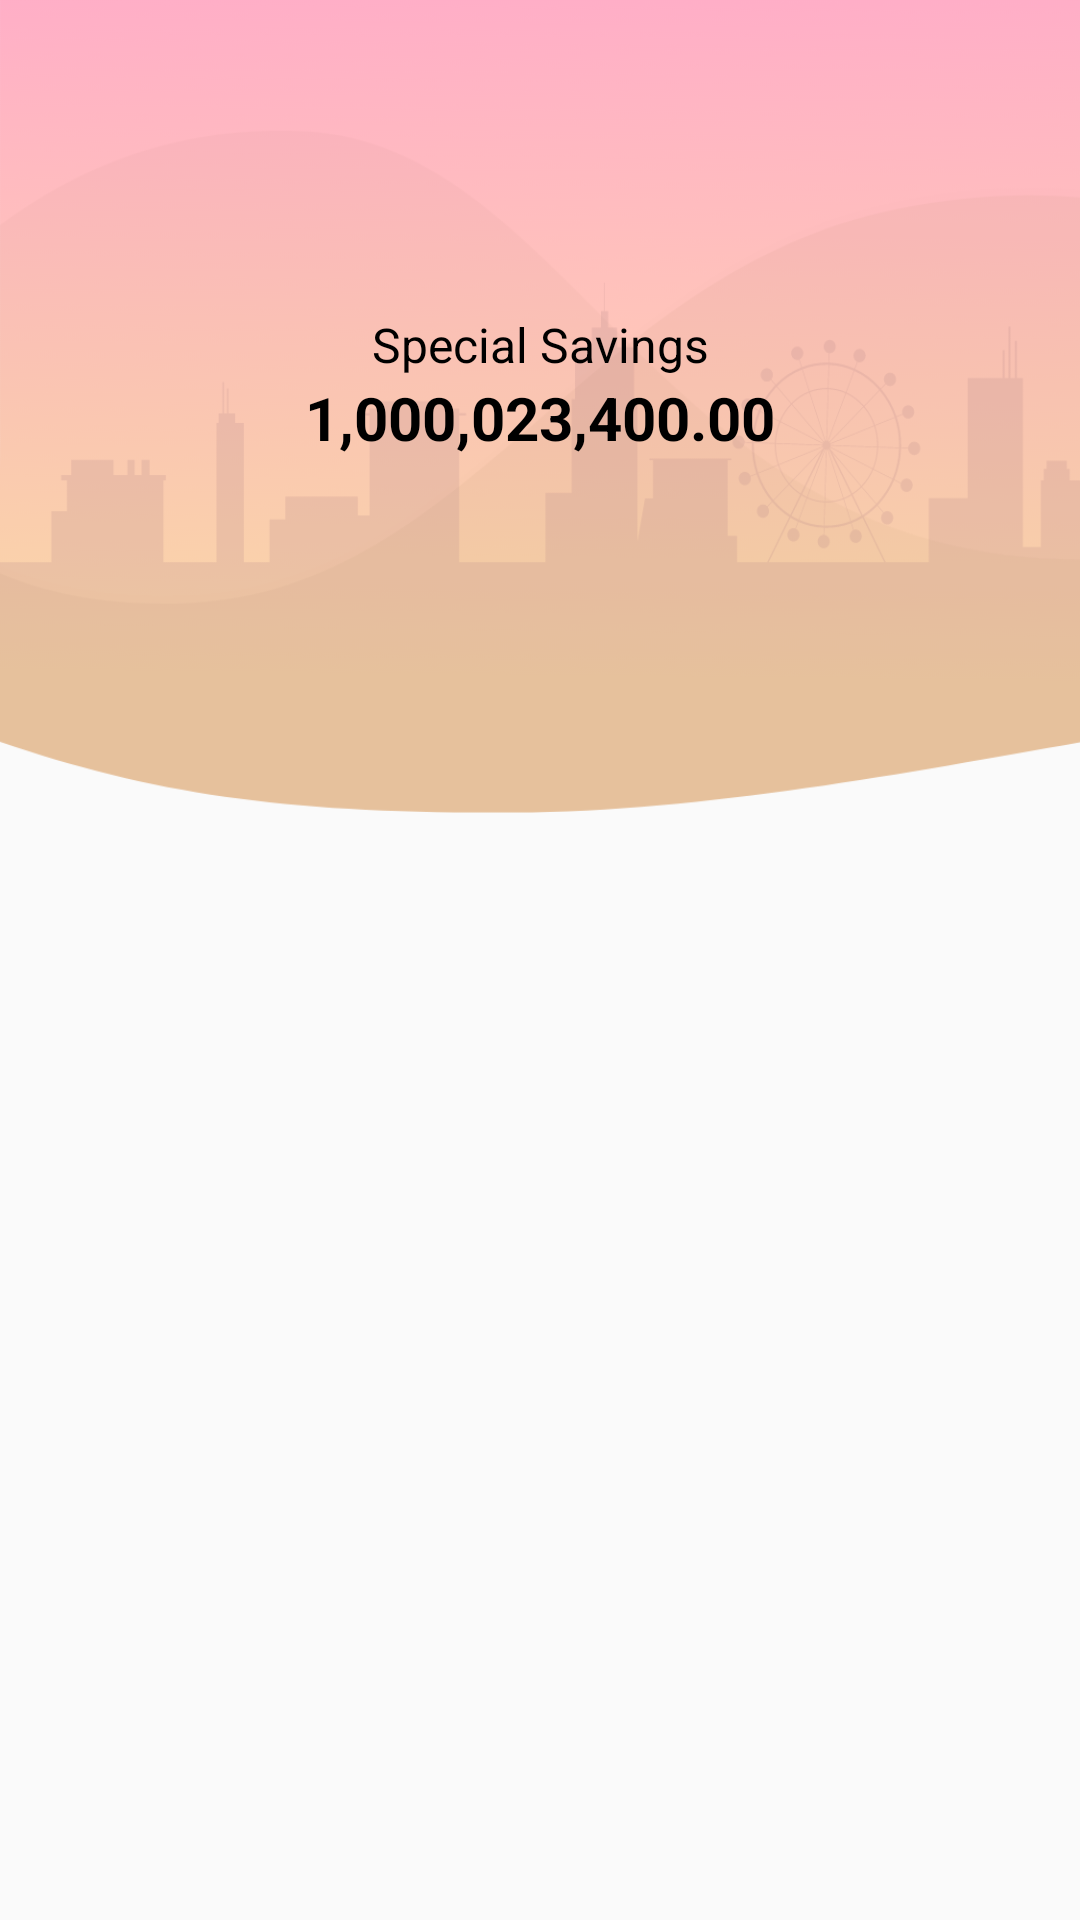

The Android layout XML behind this screen, and the referenced resources:
<!-- AndroidManifest.xml: application theme AppTheme -->
<!-- res/layout/fragment_landing.xml -->
<?xml version="1.0" encoding="utf-8"?>
<androidx.constraintlayout.widget.ConstraintLayout xmlns:android="http://schemas.android.com/apk/res/android"
    xmlns:app="http://schemas.android.com/apk/res-auto"
    xmlns:tools="http://schemas.android.com/tools"
    android:layout_width="match_parent"
    android:layout_height="match_parent"
    android:fitsSystemWindows="true"
    tools:context=".landing.LandingFragment">

    <androidx.recyclerview.widget.RecyclerView
        android:id="@+id/timelineRecyclerView"
        android:layout_width="0dp"
        android:layout_height="0dp"
        app:layout_constraintBottom_toBottomOf="parent"
        app:layout_constraintEnd_toEndOf="parent"
        app:layout_constraintStart_toStartOf="parent"
        app:layout_constraintTop_toTopOf="parent"
        tools:listitem="@layout/item_time_line"
        tools:visibility="visible" />

    <androidx.constraintlayout.widget.ConstraintLayout
        android:id="@+id/profileLayout"
        android:layout_width="match_parent"
        android:layout_height="@dimen/profile_layout_size"
        app:layout_constraintEnd_toEndOf="parent"
        app:layout_constraintStart_toStartOf="parent"
        app:layout_constraintBottom_toBottomOf="@id/emptyLayout">

        <ImageView
            android:id="@+id/imageBg"
            android:layout_width="0dp"
            android:layout_height="0dp"
            android:adjustViewBounds="true"
            android:scaleType="fitXY"
            android:src="@drawable/ic_landing_background"
            app:layout_constraintBottom_toBottomOf="parent"
            app:layout_constraintEnd_toEndOf="parent"
            app:layout_constraintStart_toStartOf="parent"
            app:layout_constraintTop_toTopOf="parent" />

        <ImageView
            android:id="@+id/imageProfile"
            android:layout_width="72dp"
            android:layout_height="72dp"
            android:layout_marginTop="16dp"
            android:elevation="8dp"
            app:layout_constraintEnd_toEndOf="parent"
            app:layout_constraintHorizontal_bias="0.5"
            app:layout_constraintStart_toStartOf="parent"
            app:layout_constraintTop_toTopOf="@+id/imageBg"
            tools:src="@tools:sample/avatars" />

        <TextView
            android:id="@+id/textName"
            android:layout_width="wrap_content"
            android:layout_height="wrap_content"
            android:layout_marginTop="16dp"
            android:text="Special Savings"
            android:textColor="@android:color/black"
            android:textSize="16sp"
            app:layout_constraintEnd_toEndOf="parent"
            app:layout_constraintHorizontal_bias="0.5"
            app:layout_constraintStart_toStartOf="parent"
            app:layout_constraintTop_toBottomOf="@+id/imageProfile" />

        <TextView
            android:id="@+id/textBalance"
            android:layout_width="wrap_content"
            android:layout_height="wrap_content"
            android:text="1,000,023,400.00"
            android:textColor="@android:color/black"
            android:textSize="20sp"
            android:textStyle="bold"
            app:layout_constraintEnd_toEndOf="parent"
            app:layout_constraintHorizontal_bias="0.5"
            app:layout_constraintStart_toStartOf="parent"
            app:layout_constraintTop_toBottomOf="@+id/textName" />

        <androidx.recyclerview.widget.RecyclerView
            android:id="@+id/bankRecyclerView"
            android:layout_width="match_parent"
            android:layout_height="wrap_content"
            android:layout_marginTop="12dp"
            app:layout_constraintBottom_toBottomOf="parent"
            app:layout_constraintEnd_toEndOf="parent"
            app:layout_constraintHorizontal_bias="0.5"
            app:layout_constraintStart_toStartOf="parent"
            app:layout_constraintTop_toBottomOf="@+id/textBalance"
            tools:itemCount="1"
            tools:listitem="@layout/item_bank" />
    </androidx.constraintlayout.widget.ConstraintLayout>

    <androidx.constraintlayout.widget.ConstraintLayout
        android:id="@+id/emptyLayout"
        android:layout_width="0dp"
        android:layout_height="@dimen/profile_layout_size"
        android:minHeight="44dp"
        app:layout_constraintEnd_toEndOf="parent"
        app:layout_constraintHorizontal_bias="0.5"
        app:layout_constraintStart_toStartOf="parent"
        app:layout_constraintTop_toTopOf="parent" />

</androidx.constraintlayout.widget.ConstraintLayout>
<!-- res/layout/item_time_line.xml (included above) -->
<?xml version="1.0" encoding="utf-8"?>
<androidx.constraintlayout.widget.ConstraintLayout xmlns:android="http://schemas.android.com/apk/res/android"
    xmlns:app="http://schemas.android.com/apk/res-auto"
    xmlns:tools="http://schemas.android.com/tools"
    android:id="@+id/rootLayout"
    android:layout_width="match_parent"
    android:layout_height="wrap_content"
    android:padding="4dp">

    <ImageView
        android:id="@+id/imageBank"
        android:layout_width="40dp"
        android:layout_height="40dp"
        android:layout_marginStart="8dp"
        android:cropToPadding="false"
        app:layout_constraintBottom_toBottomOf="parent"
        app:layout_constraintStart_toStartOf="parent"
        app:layout_constraintTop_toTopOf="parent"
        tools:srcCompat="@tools:sample/avatars" />

    <TextView
        android:id="@+id/textNumber"
        android:layout_width="wrap_content"
        android:layout_height="wrap_content"
        android:layout_marginTop="13dp"
        android:layout_marginEnd="8dp"
        android:textColor="@android:color/black"
        android:textSize="13sp"
        app:layout_constraintEnd_toEndOf="parent"
        app:layout_constraintTop_toTopOf="parent"
        tools:text="083 333 3333" />

    <TextView
        android:id="@+id/itemTextBalance"
        android:layout_width="wrap_content"
        android:layout_height="wrap_content"
        android:layout_marginTop="4dp"
        android:layout_marginBottom="13dp"
        android:textColor="@android:color/black"
        android:textSize="16sp"
        android:textStyle="bold"
        app:layout_constraintBottom_toBottomOf="parent"
        app:layout_constraintEnd_toEndOf="@+id/textNumber"
        app:layout_constraintTop_toBottomOf="@+id/textNumber"
        tools:text="1,000.00" />
</androidx.constraintlayout.widget.ConstraintLayout>
<!-- res/layout/item_bank.xml (included above) -->
<?xml version="1.0" encoding="utf-8"?>
<androidx.constraintlayout.widget.ConstraintLayout xmlns:android="http://schemas.android.com/apk/res/android"
    xmlns:app="http://schemas.android.com/apk/res-auto"
    xmlns:tools="http://schemas.android.com/tools"
    android:id="@+id/rootLayout"
    android:layout_width="wrap_content"
    android:layout_height="wrap_content">

    <androidx.cardview.widget.CardView
        android:layout_width="163dp"
        android:layout_height="wrap_content"
        android:layout_margin="4dp"
        app:cardCornerRadius="8dp"
        app:cardElevation="2dp"
        app:cardUseCompatPadding="false"
        app:layout_constraintBottom_toBottomOf="parent"
        app:layout_constraintEnd_toEndOf="parent"
        app:layout_constraintHorizontal_bias="0.5"
        app:layout_constraintStart_toStartOf="parent"
        app:layout_constraintTop_toTopOf="parent">

        <androidx.constraintlayout.widget.ConstraintLayout
            android:layout_width="match_parent"
            android:layout_height="wrap_content">

            <ImageView
                android:id="@+id/imageBank"
                android:layout_width="40dp"
                android:layout_height="40dp"
                android:layout_marginStart="8dp"
                android:cropToPadding="false"
                app:layout_constraintBottom_toBottomOf="parent"
                app:layout_constraintStart_toStartOf="parent"
                app:layout_constraintTop_toTopOf="parent"
                tools:srcCompat="@tools:sample/avatars" />

            <TextView
                android:id="@+id/textNumber"
                android:layout_width="wrap_content"
                android:layout_height="wrap_content"
                android:layout_marginTop="13dp"
                android:layout_marginEnd="8dp"
                android:textColor="@android:color/black"
                android:textSize="13sp"
                app:layout_constraintEnd_toEndOf="parent"
                app:layout_constraintTop_toTopOf="parent"
                tools:text="083 333 3333" />

            <TextView
                android:id="@+id/textBalance"
                android:layout_width="wrap_content"
                android:layout_height="wrap_content"
                android:layout_marginTop="4dp"
                android:layout_marginBottom="13dp"
                android:textColor="@android:color/black"
                android:textSize="16sp"
                android:textStyle="bold"
                app:layout_constraintBottom_toBottomOf="parent"
                app:layout_constraintEnd_toEndOf="@+id/textNumber"
                app:layout_constraintTop_toBottomOf="@+id/textNumber"
                tools:text="1,000.00" />
        </androidx.constraintlayout.widget.ConstraintLayout>
    </androidx.cardview.widget.CardView>
</androidx.constraintlayout.widget.ConstraintLayout>
<!-- resources referenced by this layout -->
<resources>
  <dimen name="profile_layout_size">271dp</dimen>
  <!-- drawable ic_landing_background: png bitmap (drawable-xxhdpi, 89049 bytes) -->
  <style name="AppTheme" parent="Theme.AppCompat.Light.NoActionBar">
          
          <item name="colorPrimary">@color/colorPrimary</item>
          <item name="colorPrimaryDark">@color/colorPrimaryDark</item>
          <item name="colorAccent">@color/colorAccent</item>
          <item name="android:windowDrawsSystemBarBackgrounds">false</item>
          <item name="android:windowTranslucentStatus">true</item>
          <item name="android:windowTranslucentNavigation">false</item>
      </style>
  <!-- not gathered from this repository: default colours our renderer supplied (Android Studio template values) -->
  <color name="colorPrimary">#FF6200EE</color>
  <color name="colorPrimaryDark">#FF3700B3</color>
  <color name="colorAccent">#FF03DAC5</color>
</resources>
